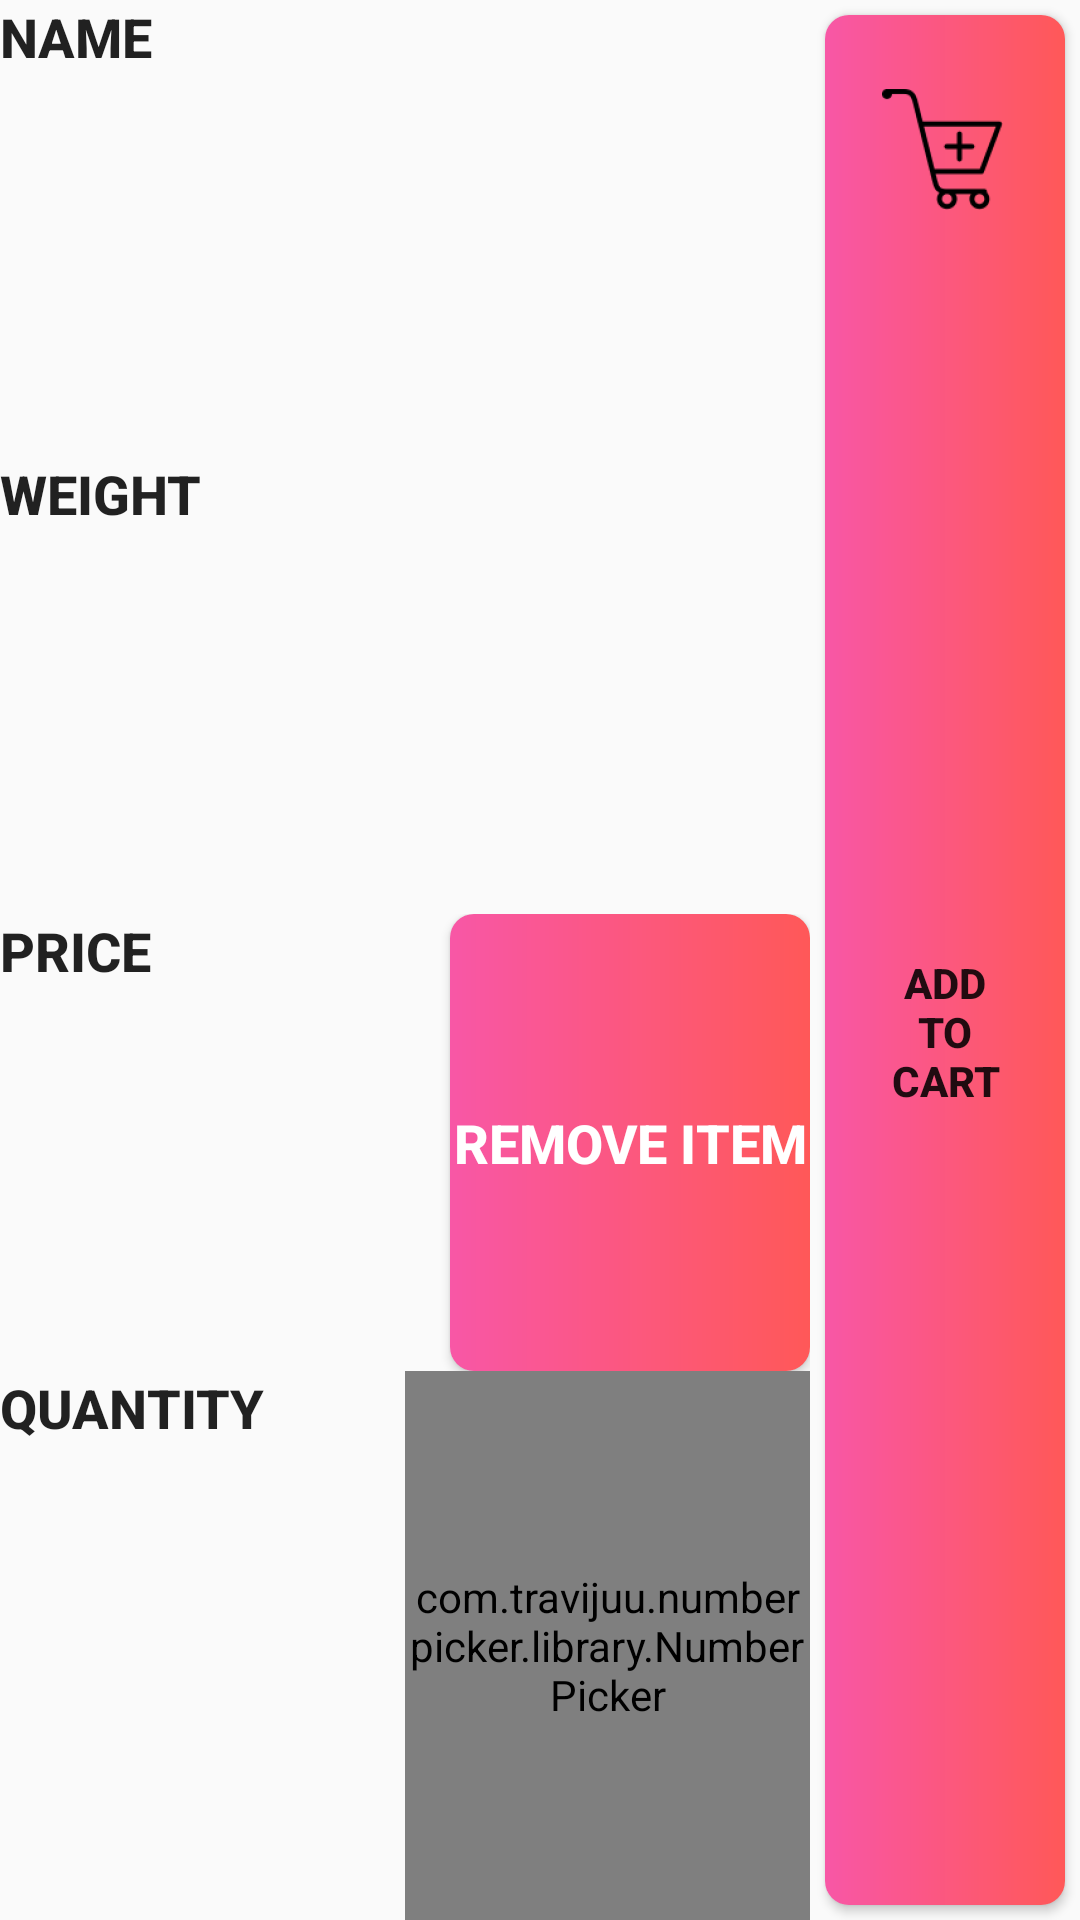

Layout XML and referenced resources for this Android screen:
<!-- AndroidManifest.xml: application theme AppTheme -->
<!-- res/layout/home_listitems.xml -->
<?xml version="1.0" encoding="utf-8"?>
<LinearLayout
    xmlns:android="http://schemas.android.com/apk/res/android"
    android:layout_width="match_parent"
    android:layout_marginTop="5dp"
    android:orientation="horizontal"
    android:layout_height="100dp"
    >



    <LinearLayout
        android:layout_width="0dp"
        android:orientation="vertical"
        android:layout_weight="3"
        android:layout_height="match_parent">


        <LinearLayout
            android:layout_width="match_parent"
            android:layout_height="0dp"
            android:orientation="vertical"
            android:layout_weight="5">


            <TextView
                android:layout_width="match_parent"
                android:layout_height="0dp"
                style="@style/add_btn"
                android:text="NAME"
                android:id="@+id/homelist_tv_name"
                android:layout_weight="2"

                />
            <TextView
                android:layout_width="match_parent"
                android:layout_height="0dp"

                android:id="@+id/homelist_tv_weight"
                android:text="WEIGHT"
                style="@style/add_btn"

                android:layout_weight="2"/>


            <LinearLayout
                android:layout_width="match_parent"
                android:layout_height="0dp"
                android:layout_weight="2"
                android:orientation="horizontal">
                <TextView
                    android:layout_width="150dp"
                    android:layout_height="match_parent"
                    style="@style/add_btn"
                    android:id="@+id/homelist_tv_price"
                    android:text="PRICE"
                    />

                <Button
                    android:layout_width="wrap_content"
                    android:id="@+id/hme_btn_remove"
                    android:text="REMOVE ITEM"
                    android:background="@drawable/button"
                    style="@style/home_btn"
                    android:layout_height="match_parent" />
            </LinearLayout>




        </LinearLayout>

        <LinearLayout
            xmlns:numberpicker="http://schemas.android.com/apk/res-auto"
            xmlns:tools="http://schemas.android.com/tools"
            android:layout_width="match_parent"
            android:layout_height="0dp"
            android:layout_weight="2"
            android:orientation="horizontal"
            tools:context="com.travijuu.numberpicker.sample.MainActivity">

            <TextView
                android:layout_width="0dp"
                android:layout_weight="1"
                android:layout_height="match_parent"
                style="@style/add_btn"
                android:id="@+id/homelist_tv_quantity"
                android:text="QUANTITY"
                />

            <com.travijuu.numberpicker.library.NumberPicker
                android:id="@+id/homelist_np_quantity"
                android:layout_width="0dp"
                android:layout_weight="1"
                android:layout_height="match_parent"
                android:layout_alignParentStart="true"
                android:layout_alignParentBottom="true"
                numberpicker:focusable="false"
                numberpicker:max="50"
                numberpicker:min="1"
                numberpicker:unit="1"
                numberpicker:value="-5" />

        </LinearLayout>


    </LinearLayout>

    <LinearLayout
        android:layout_width="0dp"
        android:layout_weight="1"
        android:layout_height="match_parent">


        <Button
            android:layout_width="0dp"
            android:id="@+id/homelist_but_addtocart"
            android:background="@drawable/button"
            android:layout_height="match_parent"
            android:text="ADD TO Cart"
            android:layout_weight="2"
            style="@style/cart_btn"


            android:drawableTop="@mipmap/cart"/>


    </LinearLayout>
    
    
</LinearLayout>
<!-- resources referenced by this layout -->
<resources>
  <!-- drawable button (drawable) -->
  <?xml version="1.0" encoding="utf-8"?>
  <shape xmlns:android="http://schemas.android.com/apk/res/android" android:shape="rectangle" >
  
      <gradient
          android:angle="180"
          android:endColor="#f857a6"
          android:startColor="#ff5858"
          android:type="linear" />
  
      <corners
          android:radius="8dp"/>
  
  </shape>
  <!-- mipmap cart: png bitmap (mipmap-hdpi, 1459 bytes) -->
  <style name="add_btn" parent="Base.TextAppearance.AppCompat.Button">
          <item name="android:textStyle">bold</item>
          <item name="android:textSize">18dp</item>
      </style>
  <style name="cart_btn" parent="Base.TextAppearance.AppCompat.Button">
  
  
          <item name="android:layout_width">0dp</item>
          <item name="android:layout_height">match_parent</item>
          <item name="android:layout_weight">1</item>
          <item name="android:textAppearance">?android:textAppearanceLarge</item>
          <item name="android:textStyle">bold</item>
          <item name="android:background">@drawable/button_click</item>
          <item name="android:layout_margin">5dp</item>
          <item name="android:padding">20dp</item>
      </style>
  <style name="home_btn" parent="Base.TextAppearance.AppCompat.Button">
  
          <item name="android:textColor">@color/white</item>
          <item name="android:background">@drawable/tabbutton</item>
          <item name="android:textStyle">bold</item>
          <item name="android:textSize">18dp</item>
          <item name="android:layout_height">match_parent</item>
          <item name="android:layout_width">0dp</item>
          <item name="android:layout_weight">1</item>
      </style>
  <style name="AppTheme" parent="Theme.AppCompat.Light.NoActionBar">
          
          <item name="colorPrimary">#868f96</item>
          <item name="colorPrimaryDark">@color/colorPrimary</item>
          <item name="colorAccent">@color/colorAccent</item>
      </style>
  <!-- drawable button_click (drawable) -->
  <?xml version="1.0" encoding="utf-8"?>
  <selector xmlns:android="http://schemas.android.com/apk/res/android" >
      <item android:state_pressed="true" >
          <shape android:shape="rectangle"  >
              <corners android:radius="3dip" />
              <stroke android:width="1dip" android:color="#5e7974" />
              <gradient android:angle="-90" android:startColor="#FFC300" android:endColor="#FFC300"  />
          </shape>
      </item>
      <item android:state_focused="true">
          <shape android:shape="rectangle"  >
              <corners android:radius="3dip" />
              <stroke android:width="1dip" android:color="#5e7974" />
              <solid android:color="#FFC300"/>
          </shape>
      </item>
      <item >
          <shape android:shape="rectangle"  >
              <corners android:radius="3dip" />
              <stroke android:width="1dip" android:color="#5e7974" />
              <gradient android:angle="-90" android:startColor="#ffffff  " android:endColor="#ffffff  " />
          </shape>
      </item>
  </selector>
  <color name="white">#ffffff</color>
  <!-- drawable tabbutton (drawable) -->
  <?xml version="1.0" encoding="utf-8"?>
  <shape xmlns:android="http://schemas.android.com/apk/res/android" android:shape="rectangle" >
  
      <gradient
          android:angle="90"
          android:endColor="#fe8c00"
          android:startColor="#f83600"
          android:type="linear" />
  
      <corners
          android:radius="0dp"/>
  
  </shape>
  <color name="colorPrimary">#008577</color>
  <color name="colorAccent">#D81B60</color>
</resources>
